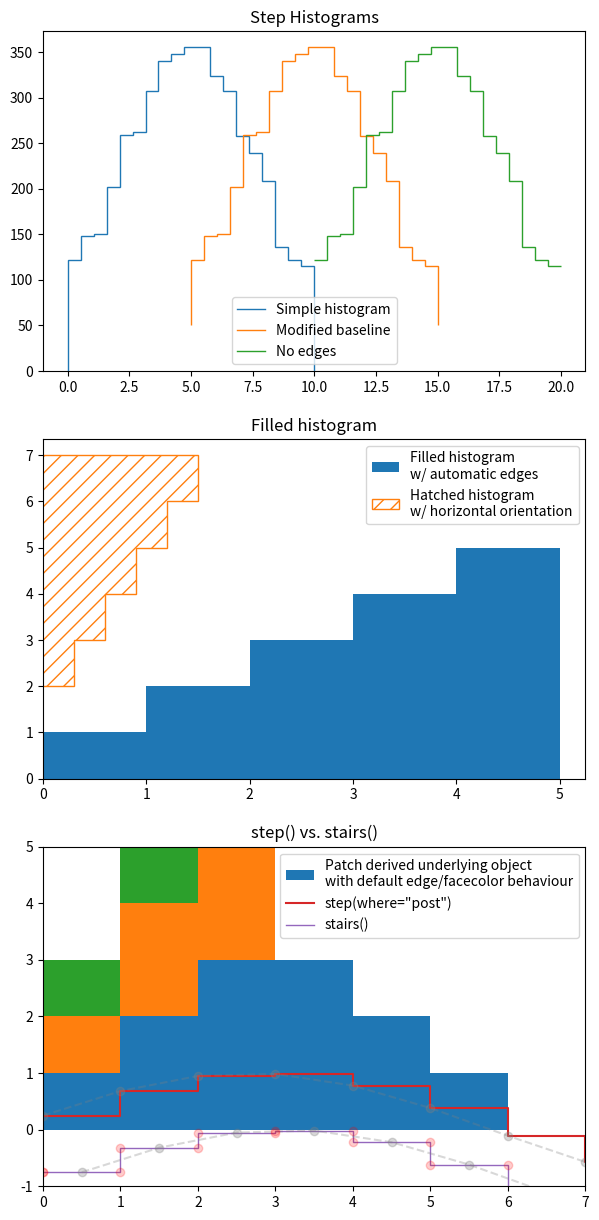

This chart was generated by the following Python code:
"""
===========
Stairs Demo
===========

This example demonstrates the use of `~.matplotlib.pyplot.stairs` for stepwise
constant functions. A common use case is histogram and histogram-like data
visualization.

"""

import numpy as np
import matplotlib.pyplot as plt
from matplotlib.patches import StepPatch

np.random.seed(0)
h, edges = np.histogram(np.random.normal(5, 3, 5000),
                        bins=np.linspace(0, 10, 20))

fig, axs = plt.subplots(3, 1, figsize=(7, 15))
axs[0].stairs(h, edges, label='Simple histogram')
axs[0].stairs(h, edges + 5, baseline=50, label='Modified baseline')
axs[0].stairs(h, edges + 10, baseline=None, label='No edges')
axs[0].set_title("Step Histograms")

axs[1].stairs(np.arange(1, 6, 1), fill=True,
              label='Filled histogram\nw/ automatic edges')
axs[1].stairs(np.arange(1, 6, 1)*0.3, np.arange(2, 8, 1),
              orientation='horizontal', hatch='//',
              label='Hatched histogram\nw/ horizontal orientation')
axs[1].set_title("Filled histogram")

patch = StepPatch(values=[1, 2, 3, 2, 1],
                  edges=range(1, 7),
                  label=('Patch derived underlying object\n'
                         'with default edge/facecolor behaviour'))
axs[2].add_patch(patch)
axs[2].set_xlim(0, 7)
axs[2].set_ylim(-1, 5)
axs[2].set_title("StepPatch artist")

for ax in axs:
    ax.legend()
plt.show()

#############################################################################
# *baseline* can take an array to allow for stacked histogram visualization
A = [[0, 0, 0],
     [1, 2, 3],
     [2, 4, 6],
     [3, 6, 9]]

for i in range(len(A) - 1):
    plt.stairs(A[i+1], baseline=A[i], fill=True)

#############################################################################
# Comparison of `.pyplot.step` and `.pyplot.stairs`
# -------------------------------------------------
#
# `.pyplot.step` defines the positions of the steps as single values. The steps
# extend left/right/both ways from these reference values depending on the
# parameter *where*. The number of *x* and *y* values is the same.
#
# In contrast, `.pyplot.stairs` defines the positions of the steps via their
# bounds *edges*, which is one element longer than the step values.

bins = np.arange(14)
centers = bins[:-1] + np.diff(bins) / 2
y = np.sin(centers / 2)

plt.step(bins[:-1], y, where='post', label='step(where="post")')
plt.plot(bins[:-1], y, 'o--', color='grey', alpha=0.3)

plt.stairs(y - 1, bins, baseline=None, label='stairs()')
plt.plot(centers, y - 1, 'o--', color='grey', alpha=0.3)
plt.plot(np.repeat(bins, 2), np.hstack([y[0], np.repeat(y, 2), y[-1]]) - 1,
         'o', color='red', alpha=0.2)

plt.legend()
plt.title('step() vs. stairs()')
plt.show()

#############################################################################
#
# .. admonition:: References
#
#    The use of the following functions, methods, classes and modules is shown
#    in this example:
#
#    - `matplotlib.axes.Axes.stairs` / `matplotlib.pyplot.stairs`
#    - `matplotlib.patches.StepPatch`
